Run: headless pygame with SDL's dummy video driver; simulated clock (each Clock.tick advances the game by its frame time, no real sleeping); random seed 0; keys injected as events and as key.get_pressed() state; no mouse input.
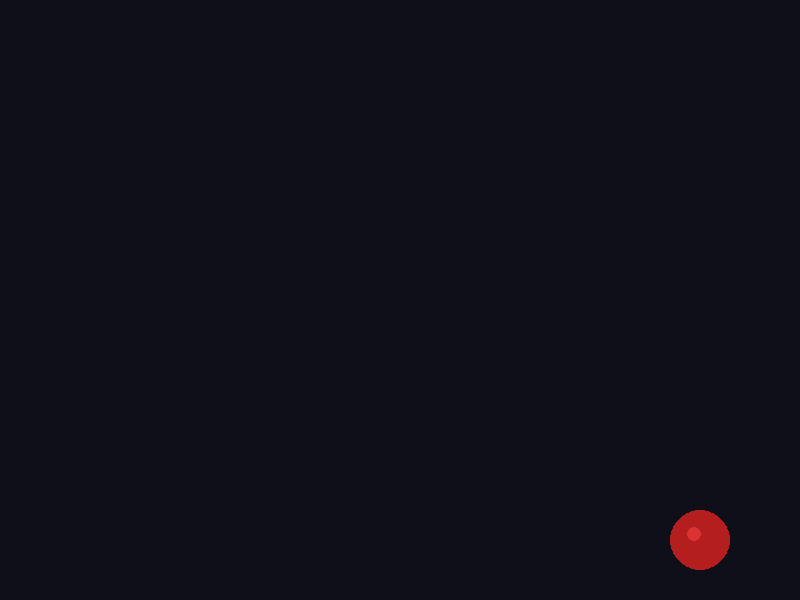
Frame 1 of 4 · flips 1–60 · no input
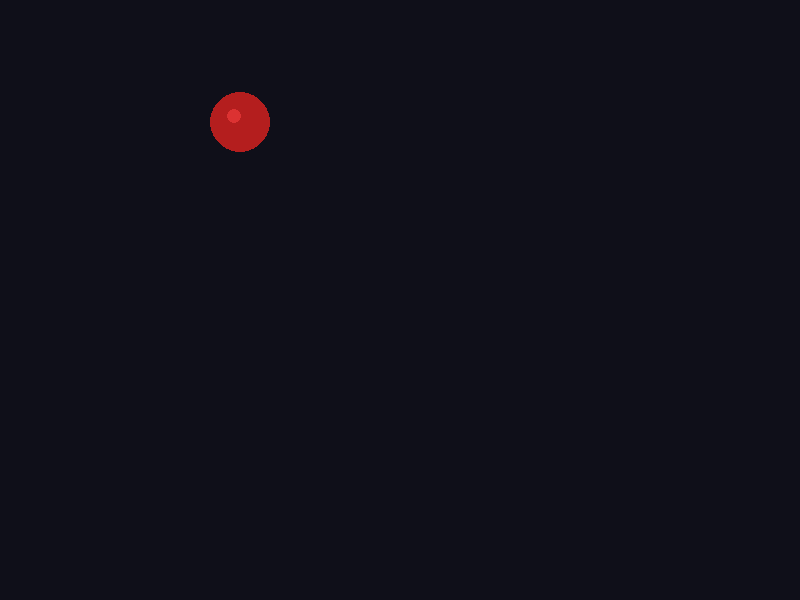
Frame 2 of 4 · flips 61–180 · tapped SPACE, RETURN · held RIGHT (→), D
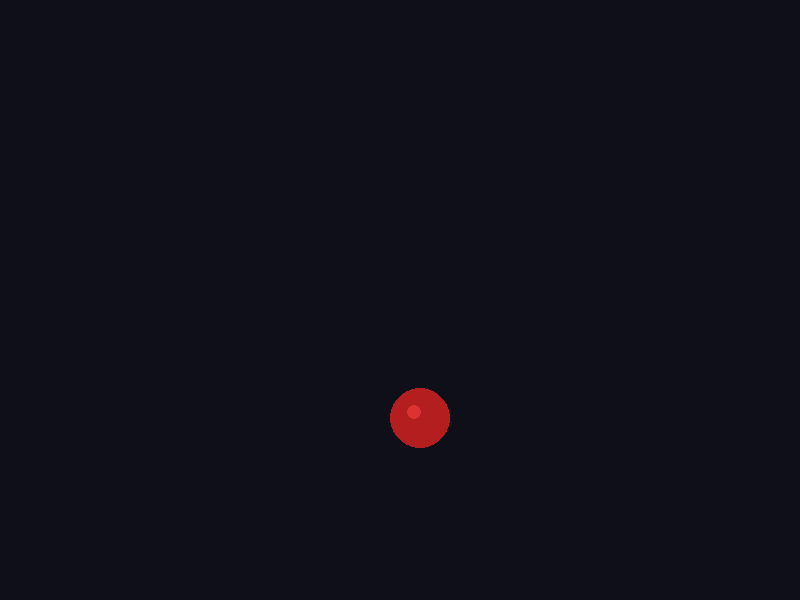
Frame 3 of 4 · flips 181–300 · held DOWN (↓), S
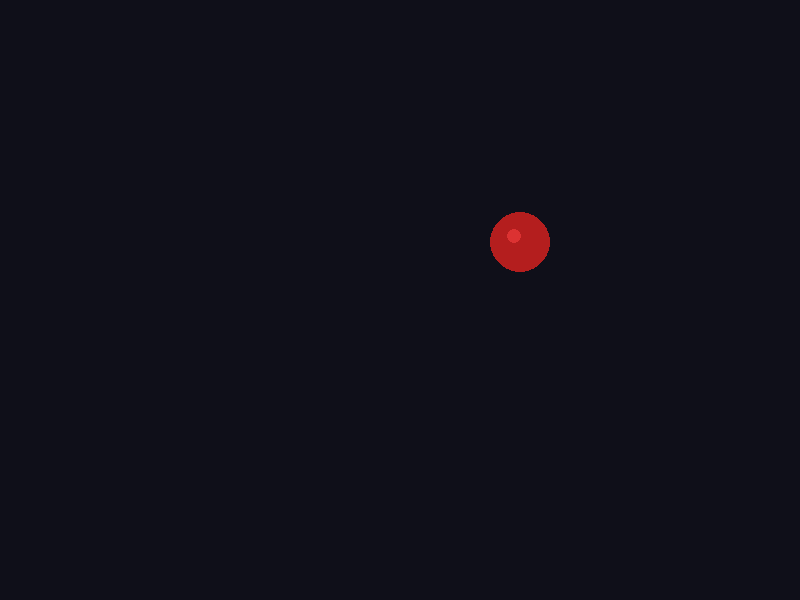
Frame 4 of 4 · flips 301–420 · held LEFT (←), A, UP (↑), W

The pygame program that drew these frames:

import pygame
import sys

WIDTH, HEIGHT = 800, 600
BALL_RADIUS = 30
BALL_COLOR = (220, 50, 50)
BG_COLOR = (15, 15, 25)
FPS = 60

def main():
    pygame.init()
    screen = pygame.display.set_mode((WIDTH, HEIGHT))
    pygame.display.set_caption("Bouncing Ball")
    clock = pygame.time.Clock()

    x = WIDTH // 2
    y = HEIGHT // 2
    vx = 5
    vy = 4

    while True:
        for event in pygame.event.get():
            if event.type == pygame.QUIT:
                pygame.quit()
                sys.exit()
            if event.type == pygame.KEYDOWN and event.key == pygame.K_ESCAPE:
                pygame.quit()
                sys.exit()

        x += vx
        y += vy

        if x - BALL_RADIUS <= 0:
            x = BALL_RADIUS
            vx = abs(vx)
        elif x + BALL_RADIUS >= WIDTH:
            x = WIDTH - BALL_RADIUS
            vx = -abs(vx)

        if y - BALL_RADIUS <= 0:
            y = BALL_RADIUS
            vy = abs(vy)
        elif y + BALL_RADIUS >= HEIGHT:
            y = HEIGHT - BALL_RADIUS
            vy = -abs(vy)

        screen.fill(BG_COLOR)

        pygame.draw.circle(screen, (180, 30, 30), (x, y), BALL_RADIUS)
        pygame.draw.circle(screen, BALL_COLOR, (x - 6, y - 6), BALL_RADIUS // 4)

        pygame.display.flip()
        clock.tick(FPS)

if __name__ == "__main__":
    main()
